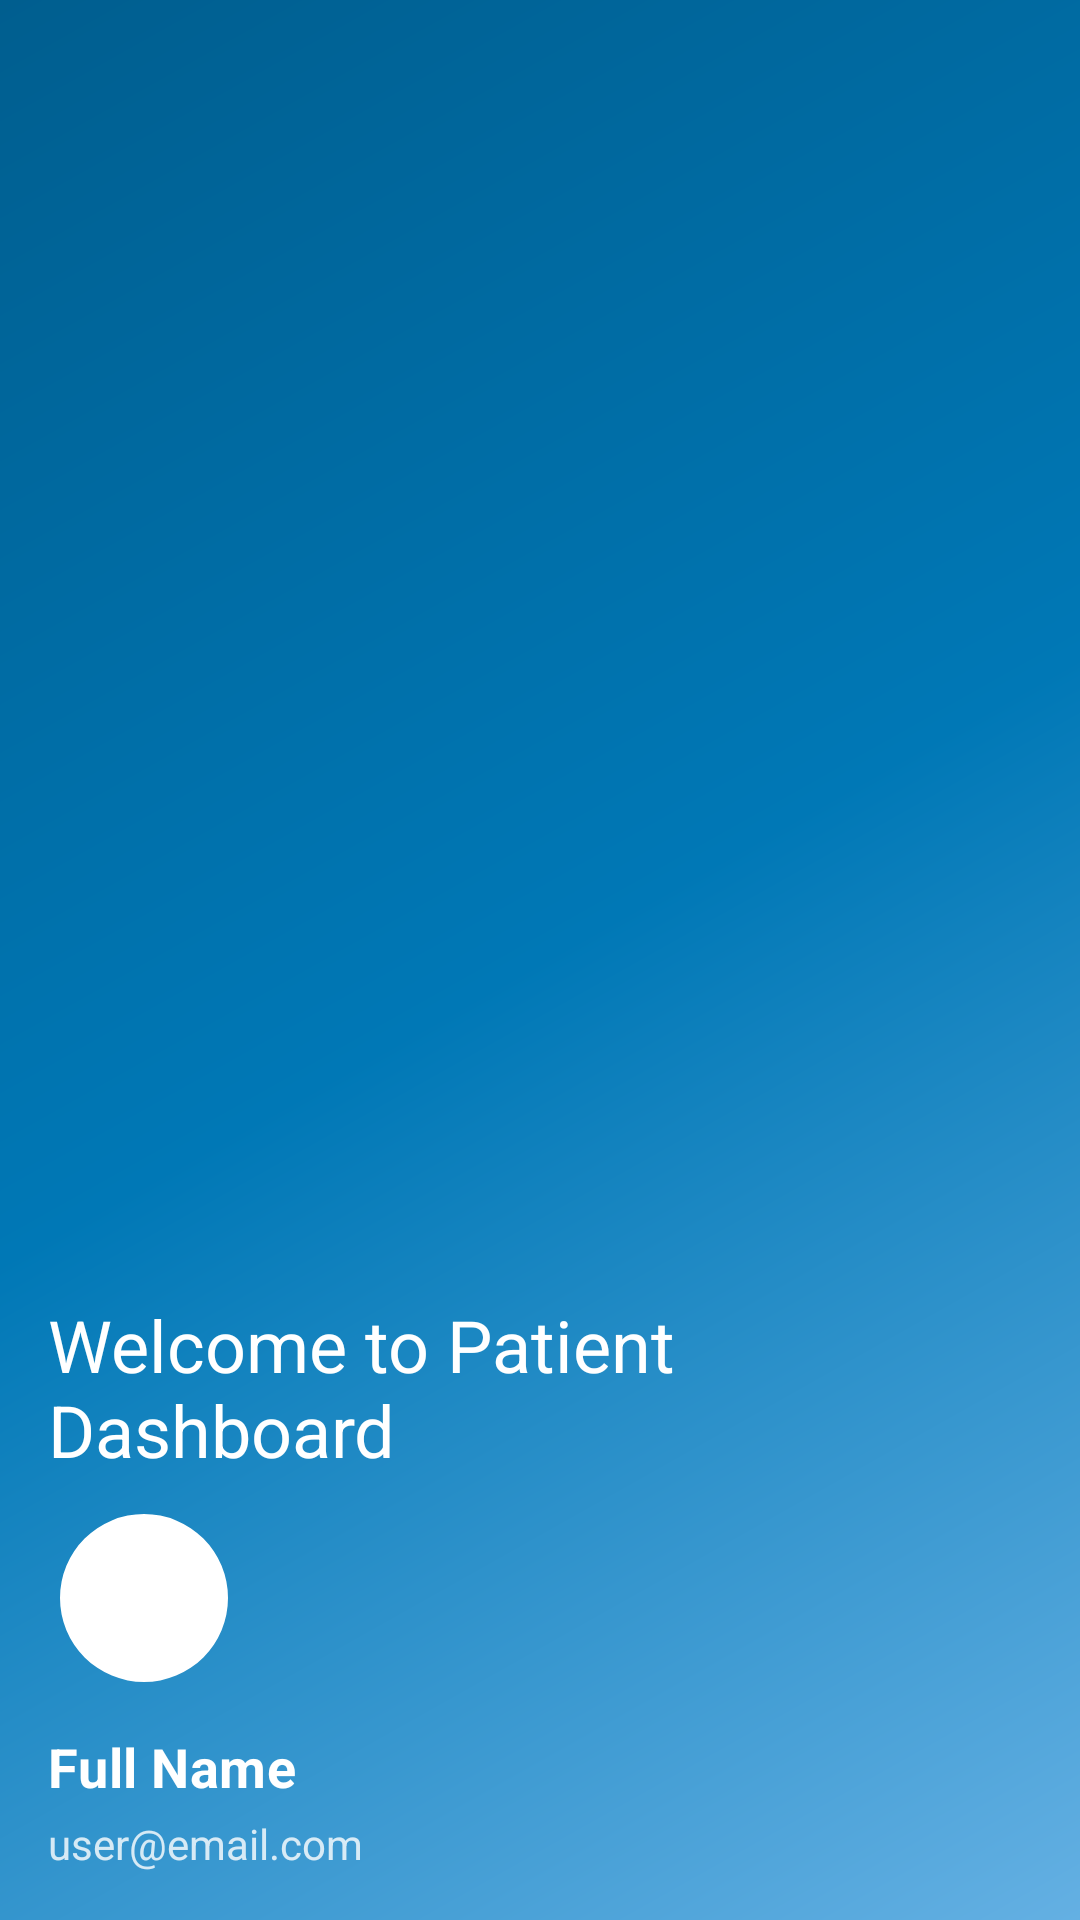

Here is an Android app screen rendered from its layout file. Give the layout XML and the strings, colors and styles it references.
<!-- AndroidManifest.xml: application theme Theme.HealthCareApp -->
<!-- res/layout/nav_header_main.xml -->
<?xml version="1.0" encoding="utf-8"?>
<LinearLayout xmlns:android="http://schemas.android.com/apk/res/android"
    xmlns:app="http://schemas.android.com/apk/res-auto"
    android:layout_width="match_parent"
    android:layout_height="176dp"
    android:background="@drawable/nav_header_background"
    android:gravity="bottom"
    android:orientation="vertical"
    android:padding="16dp"
    android:theme="@style/ThemeOverlay.MaterialComponents.Dark">

    <TextView
        android:id="@+id/tvPatientWelcome"
        android:layout_width="match_parent"
        android:layout_height="wrap_content"
        android:text="@string/welcome_patient_dashboard"
        android:textAppearance="?attr/textAppearanceHeadline5"
        android:textColor="@color/white"
        android:layout_marginBottom="8dp"/>

    <com.google.android.material.imageview.ShapeableImageView
        android:id="@+id/imageView"
        android:layout_width="64dp"
        android:layout_height="64dp"
        android:contentDescription="@string/app_name"
        android:padding="4dp"
        android:background="@color/white"
        app:shapeAppearanceOverlay="@style/ShapeAppearance.HealthCareApp.CircularImageView"
        android:src="@mipmap/ic_launcher" />

    <TextView
        android:id="@+id/tvUserName"
        android:layout_width="match_parent"
        android:layout_height="wrap_content"
        android:layout_marginTop="12dp"
        android:text="Full Name"
        android:textAppearance="@style/TextAppearance.MaterialComponents.Subtitle1"
        android:textSize="18sp"
        android:textStyle="bold"
        android:textColor="@color/white" />

    <TextView
        android:id="@+id/tvUserEmail"
        android:layout_width="wrap_content"
        android:layout_height="wrap_content"
        android:layout_marginTop="4dp"
        android:text="user@email.com"
        android:textSize="14sp"
        android:textColor="@color/white"
        android:alpha="0.8" />

</LinearLayout>
<!-- resources referenced by this layout -->
<resources>
  <color name="white">#FFFFFFFF</color>
  <!-- drawable nav_header_background (drawable) -->
  <?xml version="1.0" encoding="utf-8"?>
  <shape xmlns:android="http://schemas.android.com/apk/res/android"
      android:shape="rectangle">
      <gradient
          android:angle="135"
          android:centerColor="@color/primary"
          android:endColor="@color/primary_dark"
          android:startColor="@color/primary_light"
          android:type="linear" />
  </shape>
  <string name="app_name">HealthCareApp</string>
  <string name="welcome_patient_dashboard">Welcome to Patient Dashboard</string>
  <style name="ShapeAppearance.HealthCareApp.CircularImageView" parent="">
          <item name="cornerFamily">rounded</item>
          <item name="cornerSize">50%</item>
      </style>
  <style name="Theme.HealthCareApp" parent="Theme.MaterialComponents.DayNight.NoActionBar">
          
          <item name="colorPrimary">@color/primary</item>
          <item name="colorPrimaryVariant">@color/primary_dark</item>
          <item name="colorOnPrimary">@color/white</item>
          
          
          <item name="colorSecondary">@color/secondary</item>
          <item name="colorSecondaryVariant">@color/secondary_dark</item>
          <item name="colorOnSecondary">@color/white</item>
          
          
          <item name="android:statusBarColor">@color/primary_dark</item>
          
          
          <item name="android:colorBackground">@color/background</item>
          <item name="colorSurface">@color/surface</item>
          <item name="colorOnSurface">@color/text_primary</item>
          
          
          <item name="android:textColorPrimary">@color/text_primary</item>
          <item name="android:textColorSecondary">@color/text_secondary</item>
          
          
          <item name="colorAccent">@color/secondary</item>
          
          
          <item name="shapeAppearanceSmallComponent">@style/ShapeAppearance.HealthCareApp.SmallComponent</item>
          <item name="shapeAppearanceMediumComponent">@style/ShapeAppearance.HealthCareApp.MediumComponent</item>
          <item name="shapeAppearanceLargeComponent">@style/ShapeAppearance.HealthCareApp.LargeComponent</item>
      </style>
  <color name="primary">#0078B6</color>
  <color name="primary_dark">#005E8F</color>
  <color name="primary_light">#64B0E3</color>
  <color name="secondary">#26A69A</color>
  <color name="secondary_dark">#00867D</color>
  <color name="background">#FAFAFA</color>
  <color name="surface">#FFFFFF</color>
  <color name="text_primary">#212121</color>
  <color name="text_secondary">#757575</color>
  <style name="ShapeAppearance.HealthCareApp.SmallComponent" parent="ShapeAppearance.MaterialComponents.SmallComponent">
          <item name="cornerFamily">rounded</item>
          <item name="cornerSize">8dp</item>
      </style>
  <style name="ShapeAppearance.HealthCareApp.MediumComponent" parent="ShapeAppearance.MaterialComponents.MediumComponent">
          <item name="cornerFamily">rounded</item>
          <item name="cornerSize">12dp</item>
      </style>
  <style name="ShapeAppearance.HealthCareApp.LargeComponent" parent="ShapeAppearance.MaterialComponents.LargeComponent">
          <item name="cornerFamily">rounded</item>
          <item name="cornerSize">16dp</item>
      </style>
</resources>
